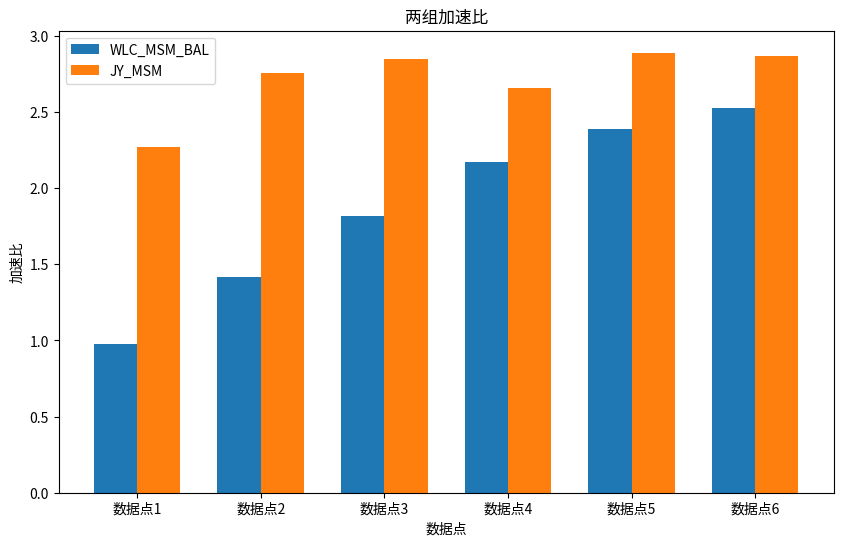

This chart was generated by the following Python code:

# wlc_msm_bal
# 21.041
# 39.522
# 75.635
# 148.265
# 289.390
# 558.085

# jy_msm M = 8
# 21.474
# 27.883
# 41.621
# 68.471
# 121.150
# 220.655

# cuzk
# 48.832
# 77.037
# 118.462
# 182.032
# 350.480
# 632.381

# wlc_msm_bal = [21.041, 39.522, 75.635, 148.265, 289.390, 558.085]
# jy_msm = [21.474, 27.883, 41.621, 68.471, 121.150, 220.655]
# cuzk = [48.832, 77.037, 118.462, 182.032, 350.480, 632.381]
# c_wlc_jy = [round(x / y, 2) for x, y in zip(wlc_msm_bal, jy_msm)]
# c_cuzk_jy = [round(x / y, 2) for x, y in zip(cuzk, jy_msm)]

# print(c_wlc_jy)
# print(c_cuzk_jy)





import matplotlib.pyplot as plt
import numpy as np
wlc_msm_bal = [21.041, 39.522, 75.635, 148.265, 289.390, 558.085]
jy_msm = [21.474, 27.883, 41.621, 68.471, 121.150, 220.655]

acceleration_wlc = [0.98, 1.42, 1.82, 2.17, 2.39, 2.53]
acceleration_jy = [2.27, 2.76, 2.85, 2.66, 2.89, 2.87]


# 数据
x = np.arange(len(acceleration_wlc))  # x 轴数据
width = 0.35  # 柱子宽度

# 绘图
fig, ax = plt.subplots(figsize=(10, 6))
rects1 = ax.bar(x - width/2, acceleration_wlc, width, label='WLC_MSM_BAL')
rects2 = ax.bar(x + width/2, acceleration_jy, width, label='JY_MSM')

# 添加标签
ax.set_xlabel('数据点')
ax.set_ylabel('加速比')
ax.set_title('两组加速比')
ax.set_xticks(x)
ax.set_xticklabels(['数据点{}'.format(i+1) for i in range(len(x))])
ax.legend()

# 显示图表
plt.show()
